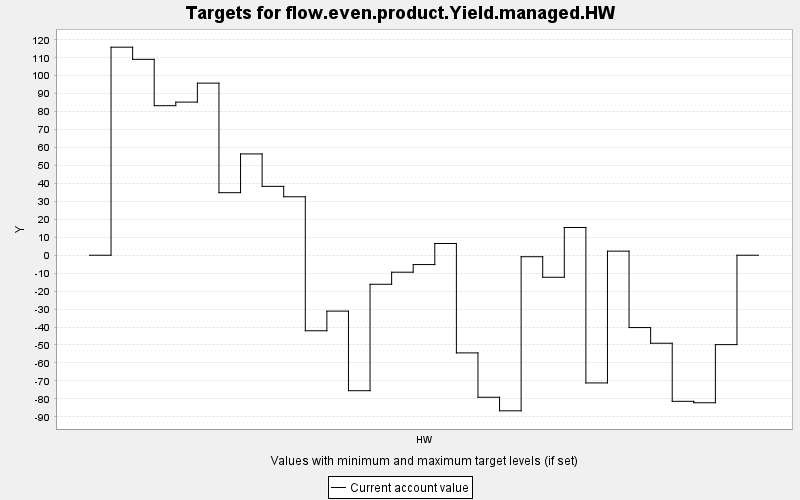

The table this chart was drawn from, first rows:
TARGET, PERIOD, YEAR, PERIODWIDTH, MINIMUM, MAXIMUM, MINWEIGHT, MAXWEIGHT, CURRENT, SUMMARY
flow.even.product.Yield.managed.HW, 0, 0, 10.0, 0.0, 10000, 1.0, 1.0, 0.0, 0.0
flow.even.product.Yield.managed.HW, 1, 10, 10.0, 0.0, 10000, 1.0, 1.0, 115.9, 0.0
flow.even.product.Yield.managed.HW, 2, 20, 10.0, 0.0, 10000, 1.0, 1.0, 109.1, 0.0
flow.even.product.Yield.managed.HW, 3, 30, 10.0, 0.0, 10000, 1.0, 1.0, 83.31, 0.0
flow.even.product.Yield.managed.HW, 4, 40, 10.0, 0.0, 10000, 1.0, 1.0, 85.3, 0.0
flow.even.product.Yield.managed.HW, 5, 50, 10.0, 0.0, 10000, 1.0, 1.0, 95.87, 0.0
flow.even.product.Yield.managed.HW, 6, 60, 10.0, 0.0, 10000, 1.0, 1.0, 34.85, 0.0
flow.even.product.Yield.managed.HW, 7, 70, 10.0, 0.0, 10000, 1.0, 1.0, 56.44, 0.0
flow.even.product.Yield.managed.HW, 8, 80, 10.0, 0.0, 10000, 1.0, 1.0, 38.37, 0.0
flow.even.product.Yield.managed.HW, 9, 90, 10.0, 0.0, 10000, 1.0, 1.0, 32.56, 0.0
flow.even.product.Yield.managed.HW, 10, 100, 10.0, 0.0, 10000, 1.0, 1.0, -42.07, 0.0
flow.even.product.Yield.managed.HW, 11, 110, 10.0, 0.0, 10000, 1.0, 1.0, -31.13, 0.0
flow.even.product.Yield.managed.HW, 12, 120, 10.0, 0.0, 10000, 1.0, 1.0, -75.46, 0.0
flow.even.product.Yield.managed.HW, 13, 130, 10.0, 0.0, 10000, 1.0, 1.0, -16.18, 0.0
flow.even.product.Yield.managed.HW, 14, 140, 10.0, 0.0, 10000, 1.0, 1.0, -9.45, 0.0
flow.even.product.Yield.managed.HW, 15, 150, 10.0, 0.0, 10000, 1.0, 1.0, -5.203, 0.0
flow.even.product.Yield.managed.HW, 16, 160, 10.0, 0.0, 10000, 1.0, 1.0, 6.533, 0.0
flow.even.product.Yield.managed.HW, 17, 170, 10.0, 0.0, 10000, 1.0, 1.0, -54.4, 0.0
flow.even.product.Yield.managed.HW, 18, 180, 10.0, 0.0, 10000, 1.0, 1.0, -79.11, 0.0
flow.even.product.Yield.managed.HW, 19, 190, 10.0, 0.0, 10000, 1.0, 1.0, -86.67, 0.0
flow.even.product.Yield.managed.HW, 20, 200, 10.0, 0.0, 10000, 1.0, 1.0, -0.825, 0.0
flow.even.product.Yield.managed.HW, 21, 210, 10.0, 0.0, 10000, 1.0, 1.0, -12.27, 0.0
flow.even.product.Yield.managed.HW, 22, 220, 10.0, 0.0, 10000, 1.0, 1.0, 15.46, 0.0
flow.even.product.Yield.managed.HW, 23, 230, 10.0, 0.0, 10000, 1.0, 1.0, -71.13, 0.0
flow.even.product.Yield.managed.HW, 24, 240, 10.0, 0.0, 10000, 1.0, 1.0, 2.285, 0.0
flow.even.product.Yield.managed.HW, 25, 250, 10.0, 0.0, 10000, 1.0, 1.0, -40.29, 0.0
flow.even.product.Yield.managed.HW, 26, 260, 10.0, 0.0, 10000, 1.0, 1.0, -49.03, 0.0
flow.even.product.Yield.managed.HW, 27, 270, 10.0, 0.0, 10000, 1.0, 1.0, -81.38, 0.0
flow.even.product.Yield.managed.HW, 28, 280, 10.0, 0.0, 10000, 1.0, 1.0, -82.18, 0.0
flow.even.product.Yield.managed.HW, 29, 290, 10.0, 0.0, 10000, 1.0, 1.0, -49.8, 0.0
flow.even.product.Yield.managed.HW, 30, 300, 10.0, 0.0, 10000, 1.0, 1.0, 0.0, 0.0
